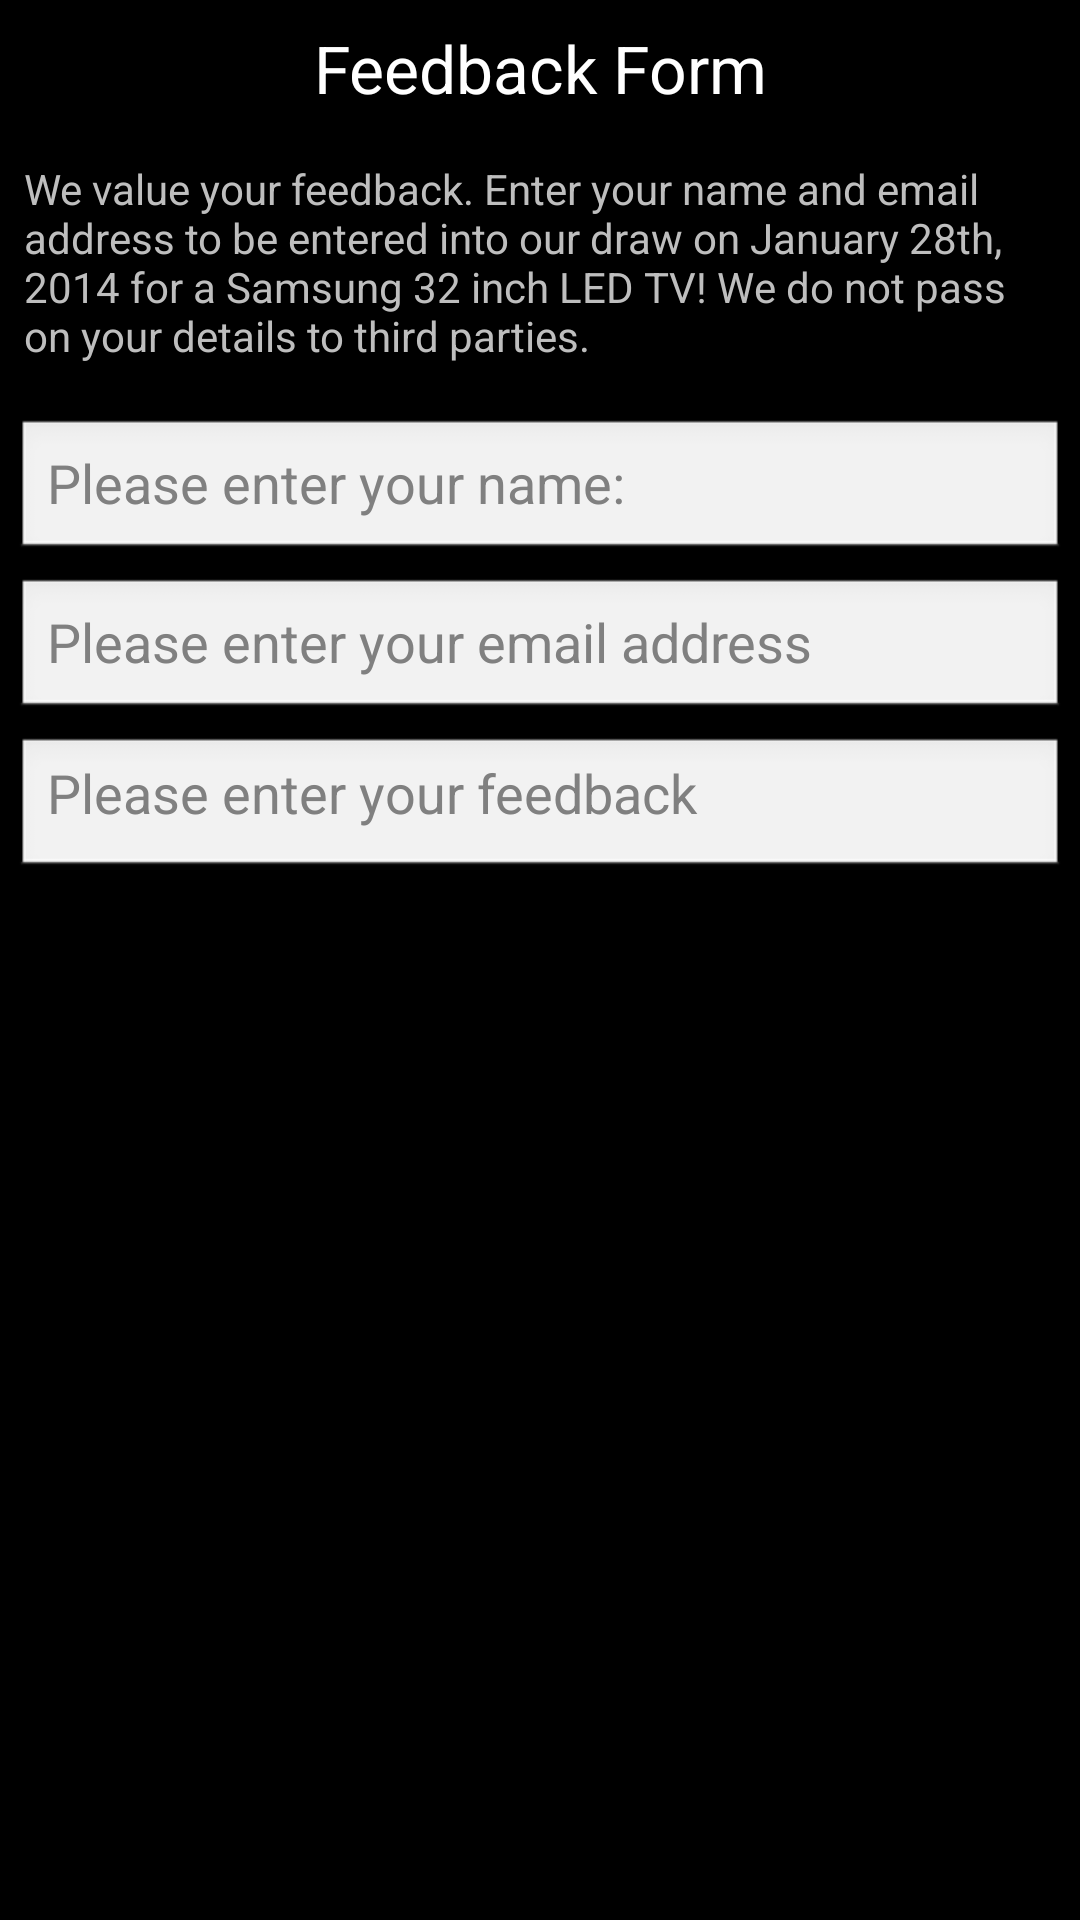

Reconstruct the res/layout file that produces this screen, plus the resources it refers to.
<!-- AndroidManifest.xml: application theme android:Theme.NoTitleBar -->
<!-- res/layout/activity_feedback.xml -->
<ScrollView xmlns:android="http://schemas.android.com/apk/res/android"
    xmlns:tools="http://schemas.android.com/tools"
    android:id="@+id/scrollView1"
    android:layout_width="match_parent"
    android:layout_height="wrap_content"
    tools:context=".MainActivity" >

    <LinearLayout
        android:id="@+id/rootLayout"
        android:layout_width="fill_parent"
        android:layout_height="wrap_content"
        android:gravity="top"
        android:orientation="vertical" >

        <TextView
            android:id="@+id/textView1"
            android:layout_width="fill_parent"
            android:layout_height="wrap_content"
            android:layout_margin="8dp"
            android:gravity="center_horizontal"
            android:text="@string/feedback_heading"
            android:textAppearance="?android:attr/textAppearanceLarge" />

        <TextView
            android:id="@+id/textView2"
            android:layout_width="fill_parent"
            android:layout_height="wrap_content"
            android:layout_margin="8dp"
            android:text="@string/feedback_instructions" />

        <EditText
            android:id="@+id/editText1"
            android:layout_width="match_parent"
            android:layout_height="wrap_content"
            android:layout_marginBottom="5dp"
            android:layout_marginLeft="5dp"
            android:layout_marginRight="5dp"
            android:layout_marginTop="10dp"
            android:hint="@string/feedback_name_hint" >
        </EditText>

        <EditText
            android:id="@+id/editText2"
            android:layout_width="match_parent"
            android:layout_height="wrap_content"
            android:layout_marginBottom="5dp"
            android:layout_marginLeft="5dp"
            android:layout_marginRight="5dp"
            android:layout_marginTop="0dp"
            android:hint="@string/feedback_email_hint"
            android:inputType="textEmailAddress" >
        </EditText>

        <ScrollView
            android:layout_width="fill_parent"
            android:layout_height="0dp"
            android:layout_weight="1"
            android:fillViewport="true" >

            <EditText
                android:id="@+id/editText3"
                android:layout_width="match_parent"
                android:layout_height="320dp"
                android:layout_gravity="top"
                android:layout_marginBottom="5dp"
                android:layout_marginLeft="5dp"
                android:layout_marginRight="5dp"
                android:layout_marginTop="0dp"
                android:gravity="top|center_vertical"
                android:hint="@string/feedback_actual"
                android:inputType="textMultiLine"
                android:scrollbars="vertical" >
            </EditText>
        </ScrollView>
    </LinearLayout>

</ScrollView>
<!-- resources referenced by this layout -->
<resources>
  <string name="feedback_actual">Please enter your feedback</string>
  <string name="feedback_email_hint">Please enter your email address</string>
  <string name="feedback_heading">Feedback Form</string>
  <string name="feedback_instructions">We value your feedback. Enter your name and email address to be entered into our draw on January 28th, 2014 for a Samsung 32 inch LED TV! We do not pass on your details to third parties.</string>
  <string name="feedback_name_hint">Please enter your name:</string>
</resources>
